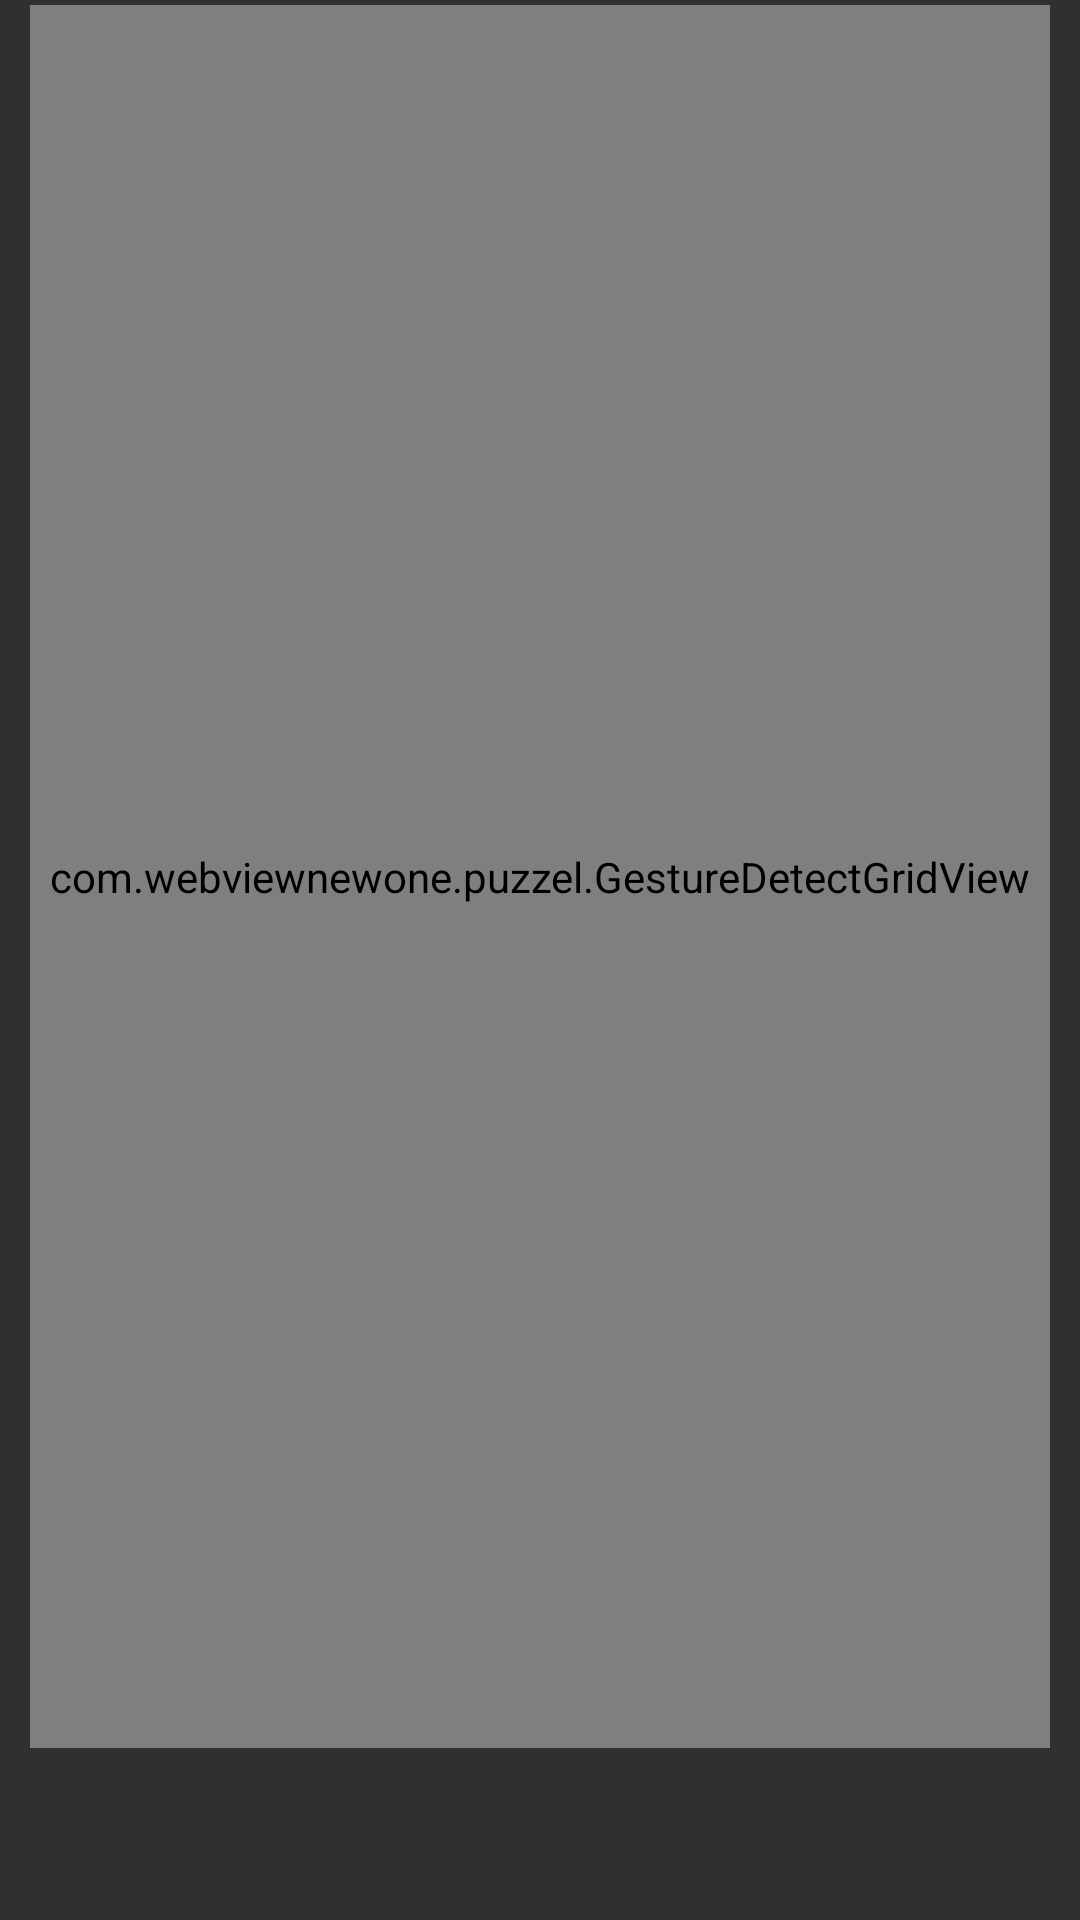

Reconstruct the res/layout file that produces this screen, plus the resources it refers to.
<!-- AndroidManifest.xml: application theme Theme.Puzzel -->
<!-- res/layout/image_grid.xml -->
<?xml version="1.0" encoding="utf-8"?>
<LinearLayout xmlns:android="http://schemas.android.com/apk/res/android"
    android:layout_width="match_parent"
    android:layout_height="match_parent"
    android:gravity="center"
    android:orientation="vertical">

    <Chronometer
        android:id="@+id/simpleChronometer"
        android:layout_width="wrap_content"
        android:layout_height="wrap_content"
        android:paddingTop="20dp"/>

    <LinearLayout
        android:layout_width="match_parent"
        android:layout_height="match_parent">

        <com.webviewnewone.puzzel.GestureDetectGridView
            android:id="@+id/grid"
            android:layout_width="match_parent"
            android:layout_height="match_parent"
            android:numColumns="3"
            android:layout_margin="10dp"/>

    </LinearLayout>



    <TextView
        android:id="@+id/point"
        android:layout_width="wrap_content"
        android:layout_height="wrap_content"
        android:text="Points : 1000"
        android:textColor="@color/black"
        android:textStyle="bold"/>

    <RelativeLayout xmlns:android="http://schemas.android.com/apk/res/android"
        android:layout_width="fill_parent"
        android:layout_height="wrap_content"
        android:layout_marginTop="25dp"
        android:layout_marginBottom="25dp"
        android:orientation="horizontal" >

        <Button
            android:id="@+id/btnHint"
            android:layout_width="wrap_content"
            android:layout_height="45dp"
            android:layout_alignParentLeft="true"
            android:layout_marginLeft="10dp"
            android:layout_marginRight="15dp"
            android:text="Hint" />

        <Button
            android:id="@+id/btnDone"
            android:layout_width="wrap_content"
            android:layout_height="45dp"
            android:layout_alignParentRight="true"
            android:layout_marginLeft="10dp"
            android:layout_marginRight="15dp"
            android:text="Done" />

    </RelativeLayout>

    <Button
        android:id="@+id/btnExit"
        android:layout_width="wrap_content"
        android:layout_height="45dp"
        android:layout_alignParentRight="true"
        android:layout_marginLeft="10dp"
        android:layout_marginRight="15dp"
        android:text="Exit" />

</LinearLayout>
<!-- resources referenced by this layout -->
<resources>
  <style name="Theme.Puzzel" parent="Base.Theme.Puzzel" />
  <style name="Base.Theme.Puzzel" parent="Theme.AppCompat.NoActionBar">
          
          
      </style>
  <!-- not gathered from this repository: default colours our renderer supplied (Android Studio template values) -->
  <color name="black">#FF000000</color>
</resources>
